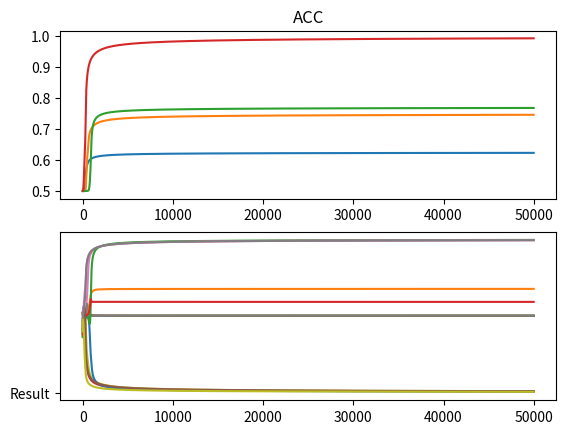

Generate this figure with matplotlib: (Note: this script raises an exception after producing the figure.)
#####Source Code No.1


########################################################################################
#                                  Assignment2                                         #
#                          Python Programming Language                                 #
#                     Building Neural Network-based XOR logic                          #
#                             Due to April 17, 2019(Wed)                               #
########################################################################################
#                      Building Neural Network-based XOR logic                         #
#                             Author   : Cho seongkuk                                  #
#                             PL       : Python                                        #
#                             OS       : Linux                                         #
########################################################################################
# 1) 과제 목표 : Neural Network에 대한 이해 및 NNs를 활용한 XOR logic에 대한 학습 결과 도출#
# 2) 조건 : 2 input units * 2 hidden units * 1 ouput unit                              #
########################################################################################
#   문제점 : 2개의 hidden node로는 local minima에 쉽게 빠져 학습이 어려움을 발견           #
#   해결 방안 : Acc값을 통해 적절한 hidden node수를 찾아낸다.                             #
########################################################################################
#                                  Revision History                                    #
########################################################################################  

# ① Adding an Acc[] variable                                                          
#  feature 1) Accuracy is stored(Acc = 1-abs(output error))                            
#  feature 2) 해당 var를 통해 적당한 hidden node의 수를 정한다.                            
#                                                                                      
# ② The result of train() is returned.                                                
#  feature 1) output의 결과를 plot()을 통해 확인하기 위함                                  
#                                                                                      
# ③ 적당한 Hidden node 수를 찾기 위한 검색                                               
#  feature 1) 2개의 hidden node로는 연산이 부족함을 발견하여 점차 증가하여 적당한 node 수 결정 
#  feature 2) 적당한 node의 수는 Acc의 값이 0.95(즉, 95% 이상의 정확도)를 보일 때 정지       

########################################################################################
#                            Import Package                                            #
########################################################################################

import numpy as np
from matplotlib import pyplot as plt
from scipy.stats import truncnorm

np.random.seed(1) # report submission을 위한 seed값을 활용
########################################################################################
#                              Function                                                #
########################################################################################

def sigmoid(x) : 
    return 1 / (1 + np.e ** -x)
activation_function = sigmoid

def truncated_normal(mean=0, sd=1, low=0, upp=10):
    return truncnorm(
        (low - mean) / sd, (upp - mean) / sd, loc=mean, scale=sd)
########################################################################################
#                              Variable                                                #
########################################################################################

Acc=[] #Accuracy
Input_Data= np.array([[1, 1], [1, 0], [0, 1], [0, 0]])
Output_Data = np.array([[0],[1], [1], [0]])

########################################################################################
#                          Class Definitions                                           #
########################################################################################

class NeuralNetwork: 
    def __init__(self,  
                 no_of_in_nodes,  
                 no_of_out_nodes,  
                 no_of_hidden_nodes, 
                 learning_rate): 
        self.no_of_in_nodes = no_of_in_nodes 
        self.no_of_out_nodes = no_of_out_nodes 
        self.no_of_hidden_nodes = no_of_hidden_nodes 
        self.learning_rate = learning_rate  
        self.create_weight_matrices() 
         
    def create_weight_matrices(self): 
        """ A method to initialize the weight matrices of the neural network""" 
        rad = 1 / np.sqrt(self.no_of_in_nodes) 
        X = truncated_normal(mean=0, sd=1, low=-rad, upp=rad) 
        self.weights_in_hidden = X.rvs((self.no_of_hidden_nodes,  
                                       self.no_of_in_nodes)) 
        rad = 1 / np.sqrt(self.no_of_hidden_nodes) 
        X = truncated_normal(mean=0, sd=1, low=-rad, upp=rad) 
        self.weights_hidden_out = X.rvs((self.no_of_out_nodes,  
                                        self.no_of_hidden_nodes))    
         
     
    def train(self, input_vector, target_vector): 

        # input_vector and target_vector can be tuple, list or ndarray 
        input_vector = np.array(input_vector, ndmin=2).T 
        target_vector = np.array(target_vector, ndmin=1).T 
         
        #hidden layer1 
        output_vector1 = np.dot(self.weights_in_hidden, input_vector) 
        output_vector_hidden = activation_function(output_vector1) 
        #hidden layer2 
        output_vector2 = np.dot(self.weights_hidden_out, output_vector_hidden) 
        output_vector_network = activation_function(output_vector2) 
        #errors 
        output_errors = target_vector - output_vector_network
 
        #Added Portion#######
        Acc.append(np.mean(1-(np.abs(output_errors)))) 
        #################
         
        # update the weights: 
        tmp = output_errors * output_vector_network * (1.0 - output_vector_network)      
        tmp = self.learning_rate  * np.dot(tmp, output_vector_hidden.T) 
        self.weights_hidden_out += tmp 
        # calculate hidden errors: 
        hidden_errors = np.dot(self.weights_hidden_out.T, output_errors) 
        # update the weights: 
        tmp = hidden_errors * output_vector_hidden * (1.0 - output_vector_hidden) 
        self.weights_in_hidden += self.learning_rate * np.dot(tmp, input_vector.T)
        
        return output_vector_network 
          
    def run(self, input_vector): 
        # input_vector can be tuple, list or ndarray 
        input_vector = np.array(input_vector, ndmin=2).T 
        output_vector = np.dot(self.weights_in_hidden, input_vector) 
        output_vector = activation_function(output_vector) 
         
        output_vector = np.dot(self.weights_hidden_out, output_vector) 
        output_vector = activation_function(output_vector) 
     
        return output_vector 


########################################################################################
#                            Main() Function                                           #
########################################################################################

#### first for() : hidden node 수 결정
for count in range(1,1000) :
    simple_network = NeuralNetwork(no_of_in_nodes=2, 
                               no_of_out_nodes=1, 
                               no_of_hidden_nodes=count,
                               learning_rate=0.7)
    x,y=[],[]


    #### second for() : Input data와 Output data를 활용한 50000번의 iteration(50000번 학습)
    for i in range(50000):
        traning_cls=simple_network.train(Input_Data, Output_Data)
        x.append(traning_cls[0])
        y.append(i)
        if(i%10000==0) : print(i,": ",traning_cls)
    
    acc = Acc[49999] #최종적으로 저장된 값이 Acc
    print("\n\nno_of_hidden_nodes : ",count,"\nAccuracy  : ", acc)

    #### first plot() : 훈련량에 따른 Acc 변화량 그래프
    plt.subplot(2,1,1)
    plt.plot(y,Acc)
    plt.title("ACC")
    
    #### second plot() : input data들의 훈련량에 따른 output 변화 그래프
    plt.subplot(2,1,2)
    plt.plot(y,x)
    plt.plot("Result")
    plt.show()
    
    #### hidden node수가 늘어났을 때(즉, 다음 for문이 반복될 때)를 위한 변수 초기화
    Acc.clear(), y.clear(), x.clear()
    
    #### Accuracy가 0.95(즉, 95%이상의 정확도를 보일 때)이상이면 break
    if(acc > 0.95) :        
        break

#### Input Data를 랜덤배치 한 test data를 통한 모델 확인
#### int(round(cls1[0][i], 0)) : 최종 output에서 반올림하여 결과값 확인
np.random.shuffle(Input_Data)
cls1 = simple_network.run(Input_Data)
for i in range(len(Input_Data)) :
    print(Input_Data[i][0]," XOR ",Input_Data[i][1],"는 ",int(round(cls1[0][i], 0)))
    
    
    
###############################################################################################
    
    
#####Source Code No.2
    
    
########################################################################################
#                            Assignment2                                               #
#                       Python Programming Language                                    #
#                Building Neural Network-based XOR logic                               #
#                      Due to April 17, 2019(Wed)                                      #
########################################################################################
#                 Building Neural Network-based XOR logic                              #
#                      Author   : Cho seongkuk                                         #
#                      PL       : Python                                               #
#                      OS       : Linux                                                #
########################################################################################
# 1) 과제 목표 : Neural Network에 대한 이해 및 NNs를 활용한 XOR logic에 대한 학습 결과 도출#
# 2) 조건 : 2 input units * 2 hidden units * 1 ouput unit                              #
########################################################################################
#   문제점 : 2개의 hidden node로는 local minima에 쉽게 빠져 학습이 어려움을 발견           #
#   해결 방안 : 1개의 hidden layer 추가(동일 문제 발생하여 hideen node를 늘림)            #
########################################################################################
#                               Revision History                                       #
########################################################################################
# ① Add to Second hidden layer
#  feature 1) 기존 소스코드와 동일한 방식으로 두 번째 hidden layer를 추가한다.
#  feature 2) 가중치 조절 또한 마찬가지로 기존 소스코드와 동일한 방식을 활용한다. 
#
# ② Adding an Acc[] variable                                                          
#  feature 1) Accuracy is stored(Acc = 1-abs(output error))                            
#  feature 2) 해당 var를 통해 적당한 hidden node의 수를 정한다.                            
#                                                                                      
# ③ The result of train() is returned.                                                
#  feature 1) output의 결과를 plot()을 통해 확인하기 위함                                  
#                                                                                      
# ④ 적당한 Hidden node 수를 찾기 위한 검색                                               
#  feature 1) 2개의 hidden node로는 연산이 부족함을 발견하여 점차 증가하여 적당한 node 수 결정 
#  feature 2) 적당한 node의 수는 Acc의 값이 0.95(즉, 95% 이상의 정확도)를 보일 때 정지       

########################################################################################
#                            Import Package                                            #
########################################################################################

import numpy as np
from matplotlib import pyplot as plt
from scipy.stats import truncnorm

np.random.seed(1) # report submission을 위한 seed값을 활용
########################################################################################
#                              Function                                                #
########################################################################################

def sigmoid(x) : 
    return 1 / (1 + np.e ** -x)
activation_function = sigmoid

def truncated_normal(mean=0, sd=1, low=0, upp=10):
    return truncnorm(
        (low - mean) / sd, (upp - mean) / sd, loc=mean, scale=sd)
########################################################################################
#                              Variable                                                #
########################################################################################

Acc=[] #Accuracy
w_h=[], w_h_2=[], w_h_o=[] //weights
Input_Data= np.array([[1, 1], [1, 0], [0, 1], [0, 0]])
Output_Data = np.array([[0],[1], [1], [0]])

########################################################################################
#                          Class Definitions                                           #
########################################################################################

class NeuralNetwork:
    def __init__(self, 
                 no_of_in_nodes, 
                 no_of_out_nodes, 
                 no_of_hidden_nodes,
                 learning_rate):
        self.no_of_in_nodes = no_of_in_nodes
        self.no_of_out_nodes = no_of_out_nodes
        self.no_of_hidden_nodes = no_of_hidden_nodes
        self.learning_rate = learning_rate 
        self.create_weight_matrices()
        
    def create_weight_matrices(self):
        """ A method to initialize the weight matrices of the neural network"""
        rad = 1 / np.sqrt(self.no_of_in_nodes)
        X = truncated_normal(mean=0, sd=1, low=-rad, upp=rad)
        self.weights_in_hidden = X.rvs((self.no_of_hidden_nodes, 
                                       self.no_of_in_nodes))
        
        rad = 1 / np.sqrt(self.no_of_hidden_nodes)
        X = truncated_normal(mean=0, sd=1, low=-rad, upp=rad)
        self.weights_in_hidden_2 = X.rvs((self.no_of_hidden_nodes, 
                                        self.no_of_hidden_nodes))   
        
        rad = 1 / np.sqrt(self.no_of_hidden_nodes)
        X = truncated_normal(mean=0, sd=1, low=-rad, upp=rad)
        self.weights_hidden_out = X.rvs((self.no_of_out_nodes, 
                                        self.no_of_hidden_nodes))   
        
    
    def train(self, input_vector, target_vector):

        #####  input_vector and target_vector can be tuple, list or ndarray
        input_vector = np.array(input_vector, ndmin=2).T
        target_vector = np.array(target_vector, ndmin=1).T
        
        #####  1
        output_vector1 = np.dot(self.weights_in_hidden, input_vector)
        output_vector_hidden1 = activation_function(output_vector1)
        w_h.append(self.weights_in_hidden)
    
        #####  2
        output_vector2 = np.dot(self.weights_in_hidden_2, output_vector_hidden1)
        output_vector_hidden2 = activation_function(output_vector2)
        w_h_2.append(self.weights_in_hidden_2)
    
        #####  3
        output_vector3 = np.dot(self.weights_hidden_out, output_vector_hidden2)
        output_vector_network = activation_function(output_vector3)
        w_h_o.append(self.weights_hidden_out)
        
        ##### errors
        output_errors = target_vector - output_vector_network
 
        #Added Portion#######
        Acc.append(np.mean(1-(np.abs(output_errors)))) 
        #################
        
        ####  update the weights:
        tmp = output_errors * output_vector_network * (1.0 - output_vector_network)     
        tmp = self.learning_rate  * np.dot(tmp, output_vector_hidden2.T)
        self.weights_hidden_out += tmp
        ####  calculate hidden errors:
        hidden1_errors = np.dot(self.weights_hidden_out.T, output_errors)
        
        ####  update the weights:        
        tmp = hidden1_errors * output_vector_hidden2 * (1.0 - output_vector_hidden2)     
        tmp = self.learning_rate  * np.dot(tmp, output_vector_hidden1.T)
        self.weights_in_hidden_2 += tmp
        ####  calculate hidden errors:
        hidden2_errors = np.dot(self.weights_in_hidden_2.T, hidden1_errors)
        
        #### update the weights:
        tmp = hidden2_errors * output_vector_hidden1 * (1.0 - output_vector_hidden1)
        self.weights_in_hidden += self.learning_rate * np.dot(tmp, input_vector.T)
        
        return output_vector_network
    
    def run(self, input_vector):
        #### input_vector can be tuple, list or ndarray
        input_vector = np.array(input_vector, ndmin=2).T
        
        output_vector = np.dot(self.weights_in_hidden, input_vector)
        output_vector = activation_function(output_vector)
        
        output_vector = np.dot(self.weights_in_hidden_2, output_vector)
        output_vector = activation_function(output_vector)
        
        output_vector = np.dot(self.weights_hidden_out, output_vector)
        output_vector = activation_function(output_vector)
        return output_vector

########################################################################################
#                            Main() Function                                           #
########################################################################################

#### first for() : hidden node 수 결정
for count in range(1,1000) :
    simple_network = NeuralNetwork(no_of_in_nodes=2, 
                               no_of_out_nodes=1, 
                               no_of_hidden_nodes=count,
                               learning_rate=0.7)
    x,y=[],[]
    
    #### second for() : Input data와 Output data를 활용한 50000번의 iteration(50000번 학습)
    for i in range(50000):
        traning_cls=simple_network.train(Input_Data, Output_Data)
        x.append(traning_cls[0])
        y.append(i)
        if(i%10000==0) : print(i,": ",traning_cls)
    
    acc = Acc[49999] #최종적으로 저장된 값이 Acc
    print("\n\nno_of_hidden_nodes : ",count,"\nAccuracy  : ", acc)
    print("weight_hidden = ", w_h[49999])
    print("weight_hidden_out = ", w_h_2[49999])
    print("weight_hidden_out = ", w_h_o[49999])

    #### first plot() : 훈련량에 따른 Acc 변화량 그래프
    plt.subplot(2,1,1)
    plt.plot(y,Acc)
    plt.title("ACC")
    
    #### second plot() : input data들의 훈련량에 따른 output 변화 그래프
    plt.subplot(2,1,2)
    plt.plot(y,x)
    plt.plot("Result")
    plt.show()
    
    #### hidden node수가 늘어났을 때(즉, 다음 for문이 반복될 때)를 위한 변수 초기화
    Acc.clear(), y.clear(), x.clear(),w_h.clear(), w_h_2.clear(), w_h_o.clear()
    
    #### Accuracy가 0.95(즉, 95%이상의 정확도를 보일 때)이상이면 break
    if(acc > 0.95) :        
        break

#### Input Data를 랜덤배치 한 test data를 통한 모델 확인
#### int(round(cls1[0][i], 0)) : 최종 output에서 반올림하여 결과값 확인
np.random.shuffle(Input_Data)
cls1 = simple_network.run(Input_Data)
for i in range(len(Input_Data)) :
    print(Input_Data[i][0]," XOR ",Input_Data[i][1],"는 ",int(round(cls1[0][i], 0)))
    
    
    
    
    
    
    
    
################################################################################################3


#####Source Code No.3
    
    
    
########################################################################################
#                            Assignment2                                               #
#                       Python Programming Language                                    #
#                Building Neural Network-based XOR logic                               #
#                      Due to April 17, 2019(Wed)                                      #
########################################################################################
#                 Building Neural Network-based XOR logic                              #
#                        Author   : Cho seongkuk                                       #
#                        PL       : Python                                             #
#                        OS       : Linux                                              #
########################################################################################
# 1) 과제 목표 : Neural Network에 대한 이해 및 NNs를 활용한 XOR logic에 대한 학습 결과 도출#
# 2) 조건 : 2 input units * 2 hidden units * 1 ouput unit                              #
########################################################################################
#   문제점 : local minima문제를 해결한다                                                 #
#   해결 방안 : 적은 learning rate값으로 weight 변화량을 조금씩 변화시킴                   #
########################################################################################
#                                             Import Package                           #
########################################################################################

import numpy as np
from matplotlib import pyplot as plt
from scipy.stats import truncnorm

np.random.seed(1) # report submission을 위한 seed값을 활용

########################################################################################
#                              Function                                                #
########################################################################################

def sigmoid(x) : 
    return 1 / (1 + np.e ** -x)
activation_function = sigmoid

def truncated_normal(mean=0, sd=1, low=0, upp=10):
    return truncnorm(
        (low - mean) / sd, (upp - mean) / sd, loc=mean, scale=sd)
########################################################################################
#                              Variable                                                #
########################################################################################

errors=[]
Input_Data= np.array([[0.99, 0.99], [0.99, 0.01], [0.01, 0.99], [0.01, 0.01]]) 
Output_Data = np.array([[0.01],[0.99], [0.99], [0.01]]) 

########################################################################################
#                          Class Definitions                                           #
########################################################################################

class NeuralNetwork: 
    def __init__(self,  
                 no_of_in_nodes,  
                 no_of_out_nodes,  
                 no_of_hidden_nodes, 
                 learning_rate): 
        self.no_of_in_nodes = no_of_in_nodes 
        self.no_of_out_nodes = no_of_out_nodes 
        self.no_of_hidden_nodes = no_of_hidden_nodes 
        self.learning_rate = learning_rate  
        self.create_weight_matrices() 
         
    def create_weight_matrices(self): 
        """ A method to initialize the weight matrices of the neural network""" 
        rad = 1 / np.sqrt(self.no_of_in_nodes) 
        X = truncated_normal(mean=0, sd=1, low=-rad, upp=rad) 
        self.weights_in_hidden = X.rvs((self.no_of_hidden_nodes,  
                                       self.no_of_in_nodes)) 
        rad = 1 / np.sqrt(self.no_of_hidden_nodes) 
        X = truncated_normal(mean=0, sd=1, low=-rad, upp=rad) 
        self.weights_hidden_out = X.rvs((self.no_of_out_nodes,  
                                        self.no_of_hidden_nodes))    
    def train(self, input_vector, target_vector): 

        # input_vector and target_vector can be tuple, list or ndarray 
        input_vector = np.array(input_vector, ndmin=2).T 
        target_vector = np.array(target_vector, ndmin=1).T 
         
        #hidden layer1 
        output_vector1 = np.dot(self.weights_in_hidden, input_vector) 
        output_vector_hidden = activation_function(output_vector1) 
        #hidden layer2 
        output_vector2 = np.dot(self.weights_hidden_out, output_vector_hidden) 
        output_vector_network = activation_function(output_vector2) 
        #errors 
        output_errors = target_vector - output_vector_network

        errors.append(np.mean(abs(output_errors)))
         
        # update the weights: 
        tmp = output_errors * output_vector_network * (1.0 - output_vector_network)      
        tmp = self.learning_rate  * np.dot(tmp, output_vector_hidden.T) 
        self.weights_hidden_out += tmp 
        # calculate hidden errors: 
        hidden_errors = np.dot(self.weights_hidden_out.T, output_errors) 
        # update the weights: 
        tmp = hidden_errors * output_vector_hidden * (1.0 - output_vector_hidden) 
        self.weights_in_hidden += self.learning_rate * np.dot(tmp, input_vector.T) 
          
     
    def run(self, input_vector): 
        # input_vector can be tuple, list or ndarray 
        input_vector = np.array(input_vector, ndmin=2).T 
        output_vector = np.dot(self.weights_in_hidden, input_vector) 
        output_vector = activation_function(output_vector) 
         
        output_vector = np.dot(self.weights_hidden_out, output_vector) 
        output_vector = activation_function(output_vector) 
     
        return output_vector 

########################################################################################
#                            Main() Function                                           #
########################################################################################

simple_network = NeuralNetwork(no_of_in_nodes=2,
                               no_of_out_nodes=1,  
                               no_of_hidden_nodes=2, 
                               learning_rate=0.017) 

i=0
while True :
    i+=1
    traning_cls=simple_network.train(Input_Data, Output_Data)
    if(i%1000==0) : print("error of ",i,"th iteration is ", errors[i-1])
    if(errors[i-1] < 0.05) : break;
    
plt.plot(errors)     

np.random.shuffle(Input_Data)
cls1 = simple_network.run(Input_Data) 
for i in range(len(Input_Data)) : 
    print(int(round(Input_Data[i][0]))," XOR ",int(round(Input_Data[i][1])),"=",int(round(cls1[0][i], 0)))
